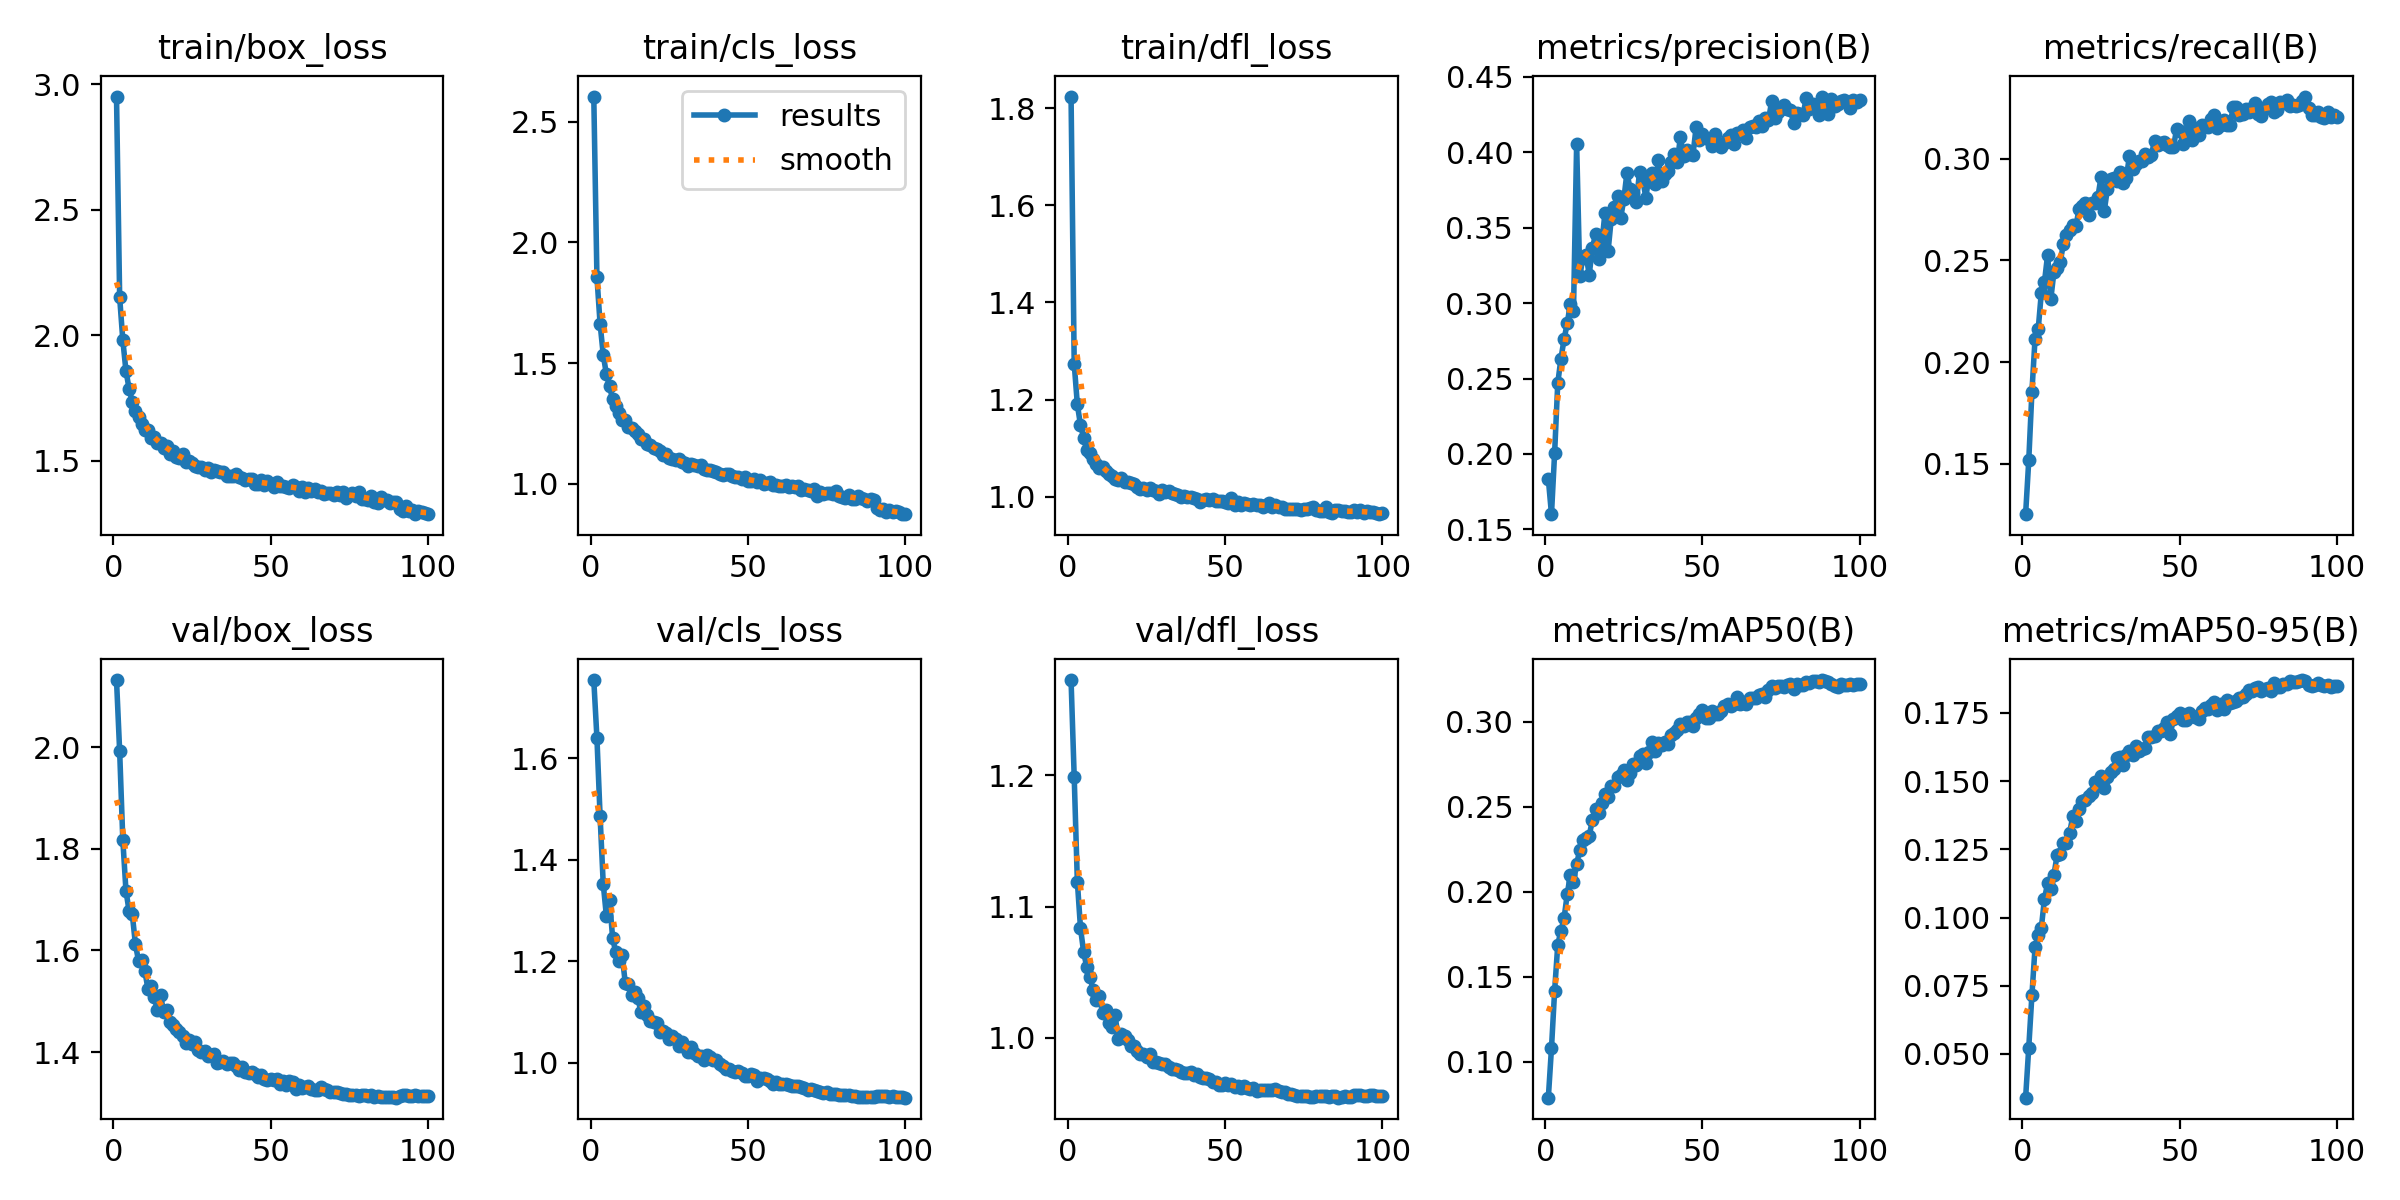

The data file committed next to this chart (first rows):
epoch, train/box_loss, train/cls_loss, train/dfl_loss, metrics/precision(B), metrics/recall(B), metrics/mAP50(B), metrics/mAP50-95(B), val/box_loss, val/cls_loss, val/dfl_loss, lr/pg0, lr/pg1, lr/pg2
1, 2.951, 2.605, 1.824, 0.1834, 0.1253, 0.07901, 0.03399, 2.132, 1.754, 1.273, 0.05511, 0.004988, 0.004988
2, 2.151, 1.857, 1.274, 0.1601, 0.1517, 0.1081, 0.05235, 1.992, 1.64, 1.199, 0.01001, 0.009889, 0.009889
3, 1.981, 1.664, 1.19, 0.2007, 0.1852, 0.1418, 0.07148, 1.818, 1.486, 1.119, 0.009802, 0.009802, 0.009802
4, 1.858, 1.536, 1.148, 0.247, 0.2115, 0.1689, 0.08902, 1.718, 1.353, 1.084, 0.009802, 0.009802, 0.009802
5, 1.787, 1.454, 1.122, 0.263, 0.2161, 0.177, 0.09349, 1.678, 1.289, 1.065, 0.009703, 0.009703, 0.009703
6, 1.734, 1.404, 1.096, 0.276, 0.234, 0.1844, 0.09623, 1.672, 1.321, 1.054, 0.009604, 0.009604, 0.009604
7, 1.698, 1.35, 1.09, 0.2865, 0.2394, 0.1985, 0.107, 1.613, 1.245, 1.046, 0.009505, 0.009505, 0.009505
8, 1.673, 1.324, 1.078, 0.2995, 0.2528, 0.2099, 0.1125, 1.58, 1.217, 1.037, 0.009406, 0.009406, 0.009406
9, 1.644, 1.293, 1.068, 0.2947, 0.2308, 0.2056, 0.1103, 1.58, 1.2, 1.029, 0.009307, 0.009307, 0.009307
10, 1.623, 1.265, 1.059, 0.4056, 0.2442, 0.2163, 0.1155, 1.56, 1.212, 1.032, 0.009208, 0.009208, 0.009208
11, 1.62, 1.266, 1.061, 0.3179, 0.2462, 0.2245, 0.1229, 1.524, 1.158, 1.019, 0.009109, 0.009109, 0.009109
12, 1.59, 1.234, 1.054, 0.3302, 0.2491, 0.2301, 0.1231, 1.529, 1.155, 1.022, 0.00901, 0.00901, 0.00901
13, 1.592, 1.233, 1.048, 0.3318, 0.258, 0.2314, 0.1273, 1.508, 1.132, 1.011, 0.008911, 0.008911, 0.008911
14, 1.571, 1.219, 1.043, 0.3189, 0.2622, 0.233, 0.1273, 1.483, 1.139, 1.008, 0.008812, 0.008812, 0.008812
15, 1.572, 1.205, 1.037, 0.3365, 0.2649, 0.242, 0.1311, 1.512, 1.128, 1.017, 0.008713, 0.008713, 0.008713
16, 1.552, 1.184, 1.034, 0.3457, 0.2676, 0.2485, 0.1371, 1.479, 1.099, 0.999, 0.008614, 0.008614, 0.008614
17, 1.558, 1.184, 1.038, 0.3295, 0.2667, 0.246, 0.1352, 1.482, 1.111, 1.003, 0.008515, 0.008515, 0.008515
18, 1.527, 1.164, 1.031, 0.3394, 0.2754, 0.2521, 0.1399, 1.46, 1.095, 1.001, 0.008416, 0.008416, 0.008416
19, 1.539, 1.159, 1.031, 0.3597, 0.2765, 0.2576, 0.1428, 1.454, 1.082, 0.9979, 0.008317, 0.008317, 0.008317
20, 1.516, 1.15, 1.028, 0.3344, 0.2783, 0.2554, 0.143, 1.445, 1.08, 0.9939, 0.008218, 0.008218, 0.008218
21, 1.512, 1.144, 1.026, 0.3558, 0.2721, 0.2619, 0.1446, 1.44, 1.077, 0.9938, 0.008119, 0.008119, 0.008119
22, 1.525, 1.134, 1.02, 0.3637, 0.2779, 0.2619, 0.1456, 1.431, 1.061, 0.9896, 0.00802, 0.00802, 0.00802
23, 1.496, 1.117, 1.017, 0.3712, 0.2784, 0.2672, 0.1497, 1.418, 1.062, 0.9875, 0.007921, 0.007921, 0.007921
24, 1.5, 1.125, 1.018, 0.3563, 0.2812, 0.2687, 0.1495, 1.425, 1.059, 0.9877, 0.007822, 0.007822, 0.007822
25, 1.49, 1.105, 1.013, 0.3689, 0.2912, 0.2715, 0.1517, 1.415, 1.046, 0.9856, 0.007723, 0.007723, 0.007723
26, 1.478, 1.104, 1.017, 0.3865, 0.2742, 0.2655, 0.1476, 1.421, 1.052, 0.9879, 0.007624, 0.007624, 0.007624
27, 1.473, 1.099, 1.013, 0.3756, 0.285, 0.2698, 0.1514, 1.405, 1.047, 0.9816, 0.007525, 0.007525, 0.007525
28, 1.476, 1.101, 1.013, 0.3729, 0.2898, 0.2748, 0.1531, 1.4, 1.033, 0.9813, 0.007426, 0.007426, 0.007426
29, 1.463, 1.09, 1.006, 0.3671, 0.2905, 0.2745, 0.1543, 1.402, 1.041, 0.981, 0.007327, 0.007327, 0.007327
30, 1.471, 1.088, 1.014, 0.3868, 0.2889, 0.2798, 0.1584, 1.392, 1.031, 0.9802, 0.007228, 0.007228, 0.007228
31, 1.453, 1.075, 1.01, 0.3823, 0.2936, 0.2812, 0.159, 1.394, 1.021, 0.9797, 0.007129, 0.007129, 0.007129
32, 1.463, 1.08, 1.012, 0.37, 0.2879, 0.2758, 0.1558, 1.396, 1.03, 0.9777, 0.00703, 0.00703, 0.00703
33, 1.458, 1.076, 1.009, 0.3842, 0.2902, 0.282, 0.1595, 1.378, 1.019, 0.9763, 0.006931, 0.006931, 0.006931
34, 1.455, 1.072, 1.006, 0.3862, 0.3012, 0.2879, 0.1611, 1.381, 1.014, 0.9763, 0.006832, 0.006832, 0.006832
35, 1.456, 1.077, 1.004, 0.3791, 0.295, 0.2829, 0.1596, 1.383, 1.013, 0.9752, 0.006733, 0.006733, 0.006733
36, 1.438, 1.06, 1, 0.3949, 0.2972, 0.2871, 0.1627, 1.377, 1.006, 0.974, 0.006634, 0.006634, 0.006634
37, 1.44, 1.055, 1.002, 0.3811, 0.2987, 0.2863, 0.161, 1.378, 1.015, 0.973, 0.006535, 0.006535, 0.006535
38, 1.439, 1.055, 0.9993, 0.3855, 0.299, 0.2882, 0.1617, 1.379, 1.011, 0.9729, 0.006436, 0.006436, 0.006436
39, 1.446, 1.053, 1, 0.3874, 0.3022, 0.2869, 0.1621, 1.372, 1.004, 0.9736, 0.006337, 0.006337, 0.006337
40, 1.433, 1.049, 0.9973, 0.3938, 0.3006, 0.2918, 0.1661, 1.364, 1.006, 0.9717, 0.006238, 0.006238, 0.006238
41, 1.43, 1.04, 0.9953, 0.3988, 0.3018, 0.2933, 0.166, 1.371, 0.9981, 0.9725, 0.006139, 0.006139, 0.006139
42, 1.421, 1.035, 0.9901, 0.3936, 0.3089, 0.2949, 0.1665, 1.362, 0.994, 0.9702, 0.00604, 0.00604, 0.00604
43, 1.426, 1.042, 0.9934, 0.4102, 0.3065, 0.2988, 0.1684, 1.358, 0.9881, 0.9696, 0.005941, 0.005941, 0.005941
44, 1.427, 1.039, 0.9954, 0.3973, 0.3078, 0.2972, 0.1682, 1.361, 0.987, 0.9695, 0.005842, 0.005842, 0.005842
45, 1.407, 1.032, 0.9932, 0.4012, 0.3079, 0.2997, 0.1694, 1.357, 0.9829, 0.9683, 0.005743, 0.005743, 0.005743
46, 1.407, 1.03, 0.9963, 0.3989, 0.3068, 0.3, 0.1716, 1.351, 0.982, 0.9662, 0.005644, 0.005644, 0.005644
47, 1.422, 1.028, 0.9911, 0.3985, 0.3059, 0.2975, 0.1671, 1.355, 0.9844, 0.9666, 0.005545, 0.005545, 0.005545
48, 1.402, 1.019, 0.9912, 0.4169, 0.3054, 0.3023, 0.1728, 1.347, 0.9803, 0.964, 0.005446, 0.005446, 0.005446
49, 1.419, 1.028, 0.9906, 0.4081, 0.3145, 0.3047, 0.1737, 1.345, 0.9738, 0.9638, 0.005347, 0.005347, 0.005347
50, 1.408, 1.012, 0.9889, 0.4119, 0.3134, 0.3066, 0.1749, 1.347, 0.9732, 0.9653, 0.005248, 0.005248, 0.005248
51, 1.396, 1.01, 0.9873, 0.4093, 0.3074, 0.3019, 0.1722, 1.346, 0.9777, 0.9642, 0.005149, 0.005149, 0.005149
52, 1.416, 1.02, 0.9967, 0.4091, 0.3093, 0.302, 0.1723, 1.346, 0.9753, 0.9646, 0.00505, 0.00505, 0.00505
53, 1.398, 1.006, 0.9841, 0.4044, 0.3183, 0.3059, 0.1751, 1.336, 0.9647, 0.9623, 0.004951, 0.004951, 0.004951
54, 1.399, 1.015, 0.9883, 0.4124, 0.3089, 0.3044, 0.1739, 1.343, 0.9702, 0.9629, 0.004852, 0.004852, 0.004852
55, 1.395, 1, 0.9841, 0.4055, 0.315, 0.3047, 0.1734, 1.335, 0.9704, 0.9617, 0.004753, 0.004753, 0.004753
56, 1.391, 1.004, 0.9864, 0.4033, 0.3115, 0.3061, 0.1727, 1.344, 0.9688, 0.9634, 0.004654, 0.004654, 0.004654
57, 1.402, 1.007, 0.9861, 0.4063, 0.3164, 0.3089, 0.1756, 1.34, 0.9643, 0.962, 0.004555, 0.004555, 0.004555
58, 1.397, 0.9949, 0.9827, 0.4094, 0.3161, 0.3103, 0.1767, 1.328, 0.9586, 0.9607, 0.004456, 0.004456, 0.004456
59, 1.378, 0.9955, 0.9854, 0.4117, 0.3157, 0.3093, 0.1765, 1.334, 0.9621, 0.9619, 0.004357, 0.004357, 0.004357
60, 1.395, 0.9923, 0.9825, 0.4052, 0.3196, 0.3103, 0.1778, 1.33, 0.958, 0.9597, 0.004258, 0.004258, 0.004258
... 40 more rows
